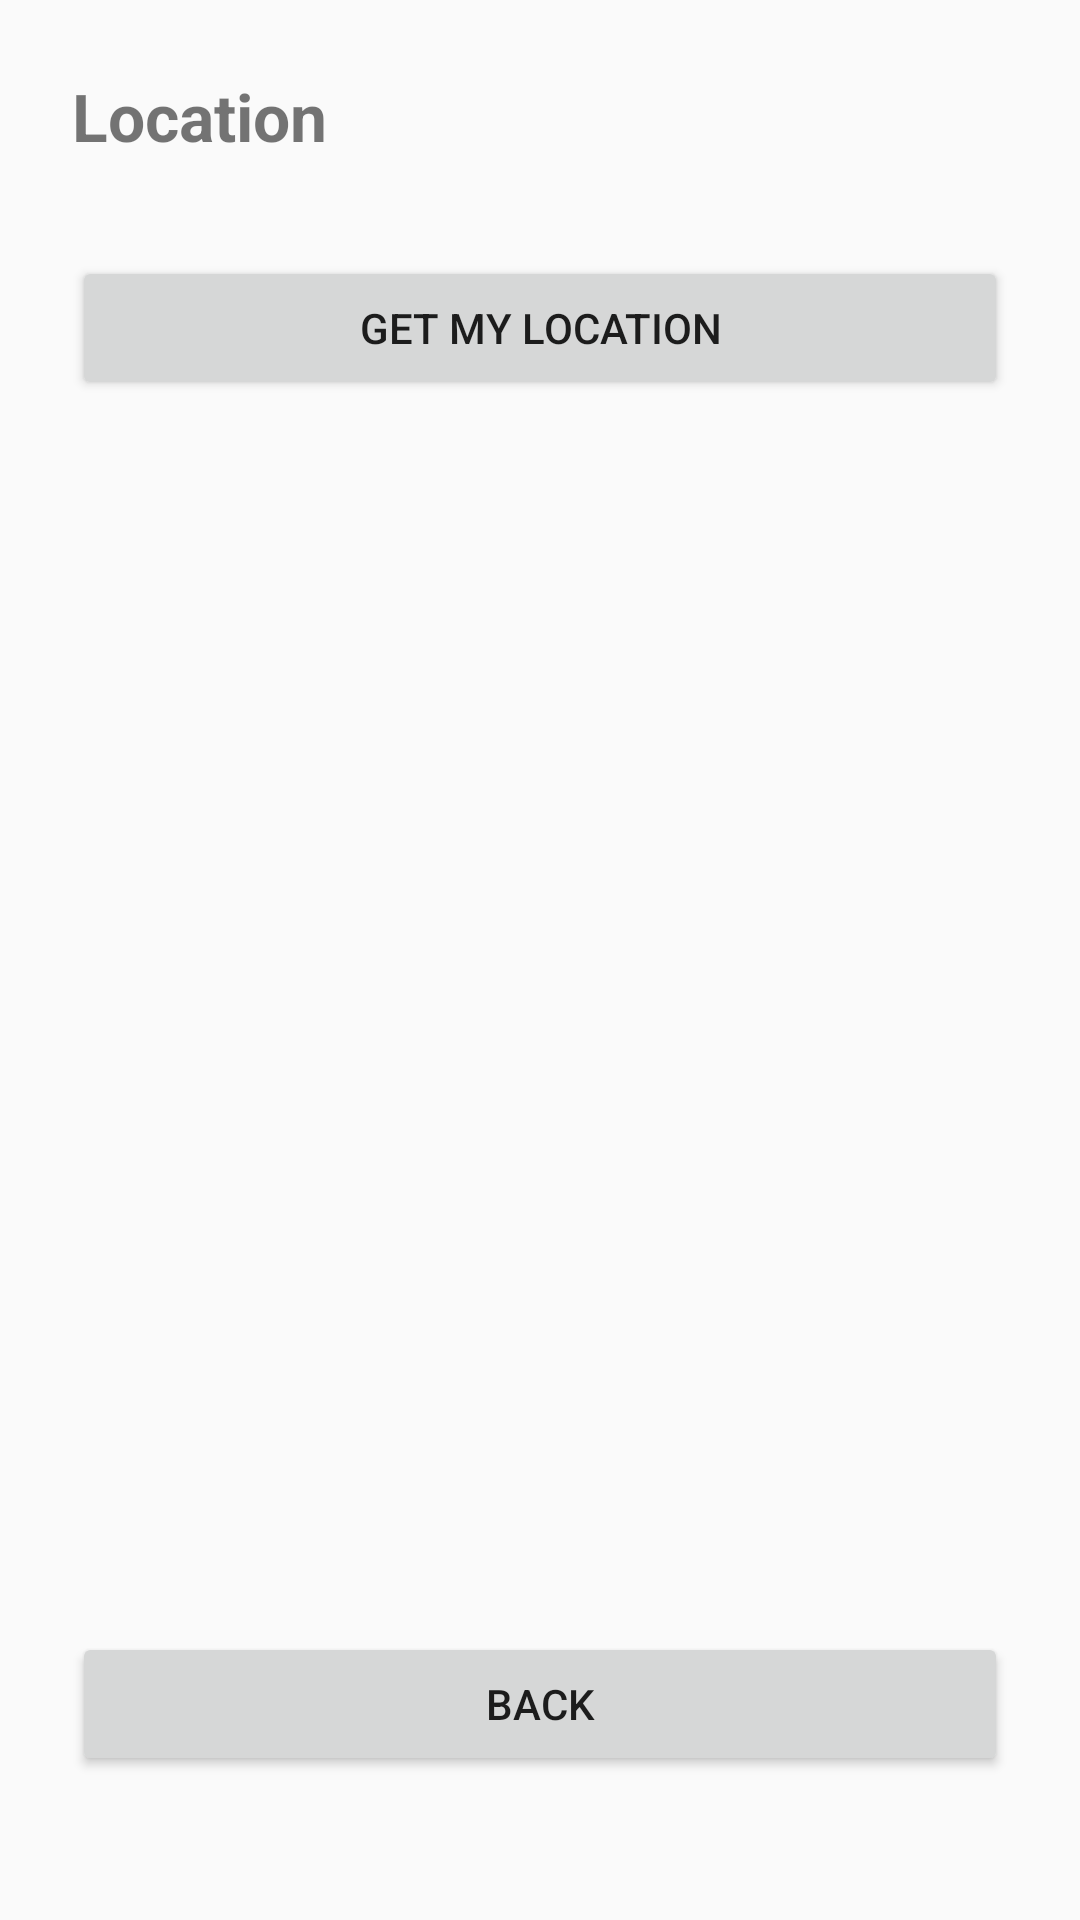

Write the Android layout XML for this screen, with the resource values it uses.
<!-- AndroidManifest.xml: application theme Theme.AppCompat.Light.DarkActionBar -->
<!-- res/layout/fragment_location.xml -->
<?xml version="1.0" encoding="utf-8"?>
<androidx.constraintlayout.widget.ConstraintLayout
    xmlns:android="http://schemas.android.com/apk/res/android"
    xmlns:app="http://schemas.android.com/apk/res-auto"
    android:layout_width="match_parent"
    android:layout_height="match_parent"
    android:padding="24dp">

    <TextView
        android:id="@+id/tvLocationTitle"
        android:layout_width="0dp"
        android:layout_height="wrap_content"
        android:text="Location"
        android:textSize="22sp"
        android:textStyle="bold"
        app:layout_constraintTop_toTopOf="parent"
        app:layout_constraintStart_toStartOf="parent"
        app:layout_constraintEnd_toEndOf="parent" />

    <Button
        android:id="@+id/btnGetLocation"
        android:layout_width="0dp"
        android:layout_height="wrap_content"
        android:text="Get My Location"
        app:layout_constraintTop_toBottomOf="@id/tvLocationTitle"
        app:layout_constraintStart_toStartOf="parent"
        app:layout_constraintEnd_toEndOf="parent"
        android:layout_marginTop="32dp" />

    <ProgressBar
        android:id="@+id/progressBarLocation"
        android:layout_width="wrap_content"
        android:layout_height="wrap_content"
        android:visibility="gone"
        app:layout_constraintTop_toBottomOf="@id/btnGetLocation"
        app:layout_constraintStart_toStartOf="parent"
        app:layout_constraintEnd_toEndOf="parent"
        android:layout_marginTop="16dp" />

    <TextView
        android:id="@+id/tvCoordinates"
        android:layout_width="0dp"
        android:layout_height="wrap_content"
        android:text=""
        android:textSize="16sp"
        app:layout_constraintTop_toBottomOf="@id/progressBarLocation"
        app:layout_constraintStart_toStartOf="parent"
        app:layout_constraintEnd_toEndOf="parent"
        android:layout_marginTop="16dp" />

    <Button
        android:id="@+id/btnBack"
        android:layout_width="0dp"
        android:layout_height="wrap_content"
        android:text="Back"
        app:layout_constraintBottom_toBottomOf="parent"
        app:layout_constraintStart_toStartOf="parent"
        app:layout_constraintEnd_toEndOf="parent"
        android:layout_marginBottom="24dp" />

</androidx.constraintlayout.widget.ConstraintLayout>
<!-- resources referenced by this layout -->
<resources>

</resources>
